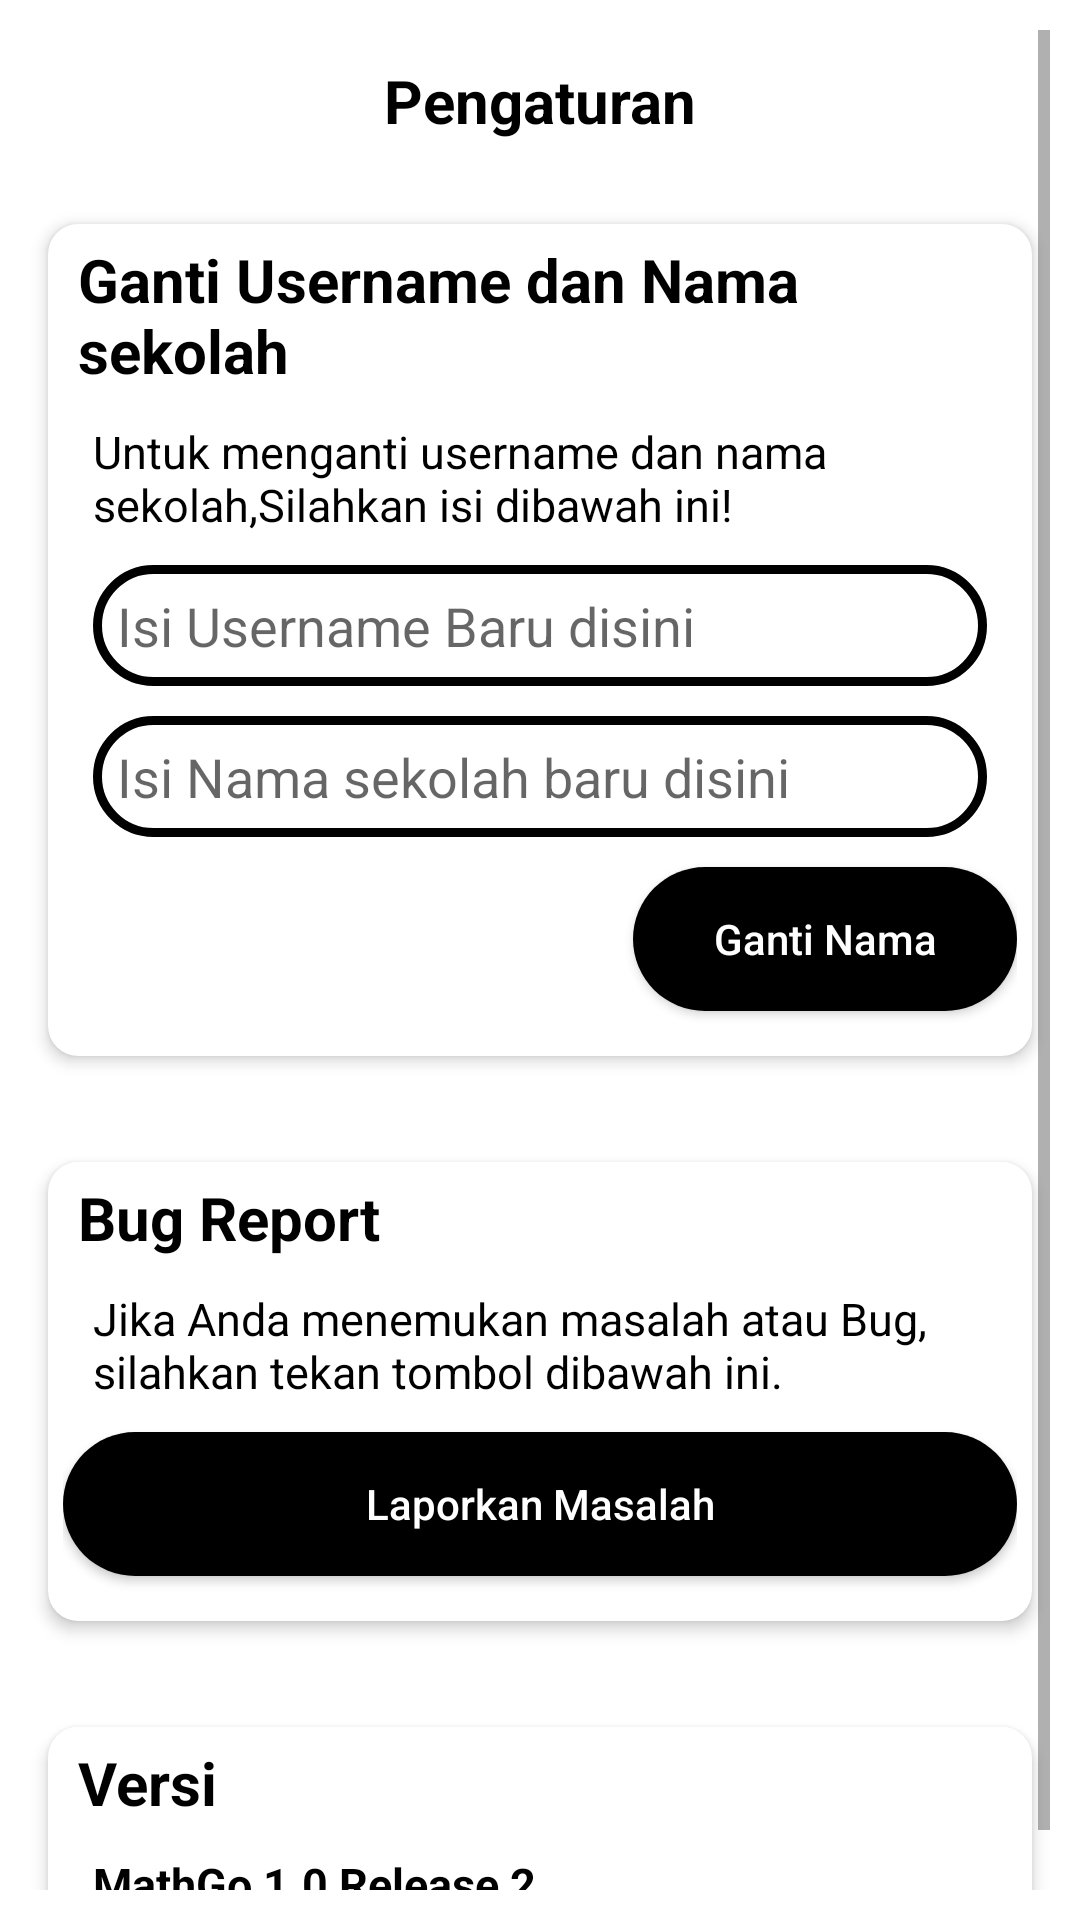

Write the Android layout XML for this screen, with the resource values it uses.
<!-- AndroidManifest.xml: application theme AppTheme -->
<!-- res/layout/activity_settingactivity.xml -->
<?xml version="1.0" encoding="utf-8"?>
<RelativeLayout
    xmlns:android="http://schemas.android.com/apk/res/android"
    xmlns:app="http://schemas.android.com/apk/res-auto"
    xmlns:tools="http://schemas.android.com/tools"
    android:layout_width="match_parent"
    android:layout_height="match_parent"
    android:padding="10dp"
    tools:context=".Settingactivity">

    <ScrollView
        android:layout_width="match_parent"
        android:layout_height="match_parent">

        <RelativeLayout
            android:layout_width="match_parent"
            android:layout_height="wrap_content">

            <ImageButton
                android:id="@+id/backbutton"
                android:layout_width="30dp"
                android:layout_height="30dp"
                android:layout_marginTop="10dp"
                android:background="@drawable/back_arrow"
                tools:ignore="TouchTargetSizeCheck,SpeakableTextPresentCheck"/>

            <TextView
                android:id="@+id/Settings_Text"
                android:layout_width="wrap_content"
                android:layout_height="wrap_content"
                android:layout_marginTop="10dp"
                android:layout_centerHorizontal="true"
                android:text="@string/setting_title"
                android:textColor="@android:color/background_dark"
                android:textSize="20sp"
                android:textStyle="bold"/>

            <androidx.cardview.widget.CardView
                android:id="@+id/name_change"
                android:layout_width="match_parent"
                android:layout_height="wrap_content"
                android:layout_below="@id/Settings_Text"
                android:layout_marginTop="20dp"
                app:cardUseCompatPadding="true"
                app:cardCornerRadius="10dp"
                app:cardElevation="3dp">

                <RelativeLayout
                    android:layout_width="match_parent"
                    android:layout_height="wrap_content"
                    android:layout_margin="5dp">

                    <TextView
                        android:id="@+id/Title_namechange"
                        android:layout_width="wrap_content"
                        android:layout_height="wrap_content"
                        android:layout_marginStart="5dp"
                        android:text="@string/change_username_title"
                        android:textColor="@android:color/background_dark"
                        android:textSize="20sp"
                        android:textStyle="bold" />

                    <TextView
                        android:id="@+id/notice_namechange"
                        android:layout_width="wrap_content"
                        android:layout_height="wrap_content"
                        android:layout_below="@+id/Title_namechange"
                        android:layout_centerVertical="true"
                        android:layout_marginStart="10dp"
                        android:layout_marginTop="10dp"
                        android:text="@string/instruction_namechanger"
                        android:textColor="@android:color/black"
                        android:textSize="15sp"
                        android:textStyle="normal" />

                    <EditText
                        android:id="@+id/Edittext_name"
                        android:layout_width="match_parent"
                        android:layout_height="wrap_content"
                        android:layout_below="@+id/notice_namechange"
                        android:layout_marginStart="10dp"
                        android:layout_marginTop="10dp"
                        android:layout_marginEnd="10dp"
                        android:autofillHints="@android:string/no"
                        android:background="@drawable/edittext_shape"
                        android:hint="@string/username_changer_title"
                        android:inputType="textPersonName"
                        android:padding="8dp"
                        tools:ignore="TouchTargetSizeCheck" />

                    <EditText
                        android:id="@+id/Edittext_namasekolah"
                        android:layout_width="match_parent"
                        android:layout_height="wrap_content"
                        android:layout_below="@+id/Edittext_name"
                        android:layout_marginStart="10dp"
                        android:layout_marginTop="10dp"
                        android:layout_marginEnd="10dp"
                        android:autofillHints="@android:string/no"
                        android:background="@drawable/edittext_shape"
                        android:hint="@string/namasekolah_change_title"
                        android:inputType="textPersonName"
                        android:padding="8dp"
                        tools:ignore="TouchTargetSizeCheck" />

                    <Button
                        android:id="@+id/button_namechange"
                        android:layout_width="match_parent"
                        android:layout_height="wrap_content"
                        android:layout_below="@id/Edittext_namasekolah"
                        android:layout_marginStart="190dp"
                        android:layout_marginTop="10dp"
                        android:layout_marginBottom="10dp"
                        android:background="@drawable/buttonshape_1"
                        android:hint="@string/username_changer_hint"
                        android:textColorHint="@android:color/background_light"
                        app:backgroundTint="@android:color/background_dark"/>

                </RelativeLayout>
            </androidx.cardview.widget.CardView>

            <androidx.cardview.widget.CardView
                android:id="@+id/bug_cardreport"
                android:layout_width="match_parent"
                android:layout_height="wrap_content"
                android:layout_below="@id/name_change"
                android:layout_marginTop="20dp"
                app:cardUseCompatPadding="true"
                app:cardCornerRadius="10dp"
                app:cardElevation="3dp">

                <RelativeLayout
                    android:layout_width="match_parent"
                    android:layout_height="wrap_content"
                    android:layout_margin="5dp">

                    <TextView
                        android:id="@+id/Title_report"
                        android:layout_width="wrap_content"
                        android:layout_height="wrap_content"
                        android:layout_marginStart="5dp"
                        android:text="@string/bugreport_title"
                        android:textSize="20sp"
                        android:textStyle="bold"
                        android:textColor="@android:color/background_dark"/>

                    <TextView
                        android:id="@+id/notice_report"
                        android:layout_width="wrap_content"
                        android:layout_height="wrap_content"
                        android:layout_below="@+id/Title_report"
                        android:layout_marginStart="10dp"
                        android:layout_centerVertical="true"
                        android:layout_marginTop="10dp"
                        android:text="@string/bugreport_description"
                        android:textSize="15sp"
                        android:textStyle="normal"
                        android:textColor="@android:color/black"/>

                    <Button
                        android:layout_width="match_parent"
                        android:layout_height="wrap_content"
                        android:layout_below="@id/notice_report"
                        android:layout_marginTop="10dp"
                        android:layout_marginBottom="10dp"
                        android:background="@drawable/buttonshape_1"
                        android:hint="@string/button_reportbug_hint"
                        android:onClick="ReportButton"
                        android:textColorHint="@android:color/background_light"
                        app:backgroundTint="@android:color/background_dark"/>

                </RelativeLayout>
            </androidx.cardview.widget.CardView>

            <androidx.cardview.widget.CardView
                android:id="@+id/card_version"
                android:layout_width="match_parent"
                android:layout_height="wrap_content"
                android:layout_below="@id/bug_cardreport"
                android:layout_marginTop="20dp"
                app:cardUseCompatPadding="true"
                app:cardCornerRadius="10dp"
                app:cardElevation="3dp">

                <RelativeLayout
                    android:layout_width="match_parent"
                    android:layout_height="wrap_content"
                    android:layout_margin="5dp">

                    <TextView
                        android:id="@+id/version_title"
                        android:layout_width="wrap_content"
                        android:layout_height="wrap_content"
                        android:layout_marginStart="5dp"
                        android:text="@string/version_title"
                        android:textSize="20sp"
                        android:textStyle="bold"
                        android:textColor="@android:color/background_dark"/>

                    <TextView
                        android:layout_width="wrap_content"
                        android:layout_height="wrap_content"
                        android:layout_below="@+id/version_title"
                        android:layout_marginStart="10dp"
                        android:layout_marginTop="10dp"
                        android:text="@string/version"
                        android:textColor="@android:color/black"
                        android:textSize="15sp"
                        android:textStyle="bold"/>

                </RelativeLayout>
            </androidx.cardview.widget.CardView>
        </RelativeLayout>
    </ScrollView>
</RelativeLayout>
<!-- resources referenced by this layout -->
<resources>
  <!-- drawable buttonshape_1 (drawable) -->
  <?xml version="1.0" encoding="utf-8"?>
  <shape xmlns:android="http://schemas.android.com/apk/res/android"
      android:shape="rectangle">
  
      <gradient
          android:startColor="@android:color/background_dark"
          android:endColor="@android:color/background_dark"
          android:type="linear"
          />
  
      <corners
          android:radius="30dp"/>
  
  </shape>
  <!-- drawable edittext_shape (drawable) -->
  <?xml version="1.0" encoding="utf-8"?>
  <shape xmlns:android="http://schemas.android.com/apk/res/android"
      android:shape="rectangle">
  
      <gradient
          android:type="linear"
          android:startColor="@android:color/transparent"
          android:endColor="@android:color/transparent"/>
  
      <stroke
          android:color="@android:color/background_dark"
          android:width="3dp"/>
  
      <corners
          android:radius="30dp"/>
  
  
  
  </shape>
  <string name="bugreport_description">Jika Anda menemukan masalah atau Bug, silahkan tekan tombol dibawah ini.</string>
  <string name="bugreport_title">Bug Report</string>
  <string name="button_reportbug_hint">Laporkan Masalah</string>
  <string name="change_username_title">Ganti Username dan Nama sekolah</string>
  <string name="instruction_namechanger">Untuk menganti username dan nama sekolah,Silahkan isi dibawah ini!</string>
  <string name="namasekolah_change_title">Isi Nama sekolah baru disini</string>
  <string name="setting_title">Pengaturan</string>
  <string name="username_changer_hint">Ganti Nama</string>
  <string name="username_changer_title">Isi Username Baru disini</string>
  <string name="version">MathGo 1.0 Release 2</string>
  <string name="version_title">Versi</string>
  <style name="AppTheme" parent="Theme.MaterialComponents.Light.NoActionBar">
          
          <item name="colorPrimary">@android:color/background_dark</item>
          <item name="colorPrimaryDark">@color/colorPrimaryDark</item>
          <item name="colorAccent">@color/colorAccent</item>
  
          <item name="android:windowContentTransitions">true</item>
      </style>
  <color name="colorPrimaryDark">#3700B3</color>
  <color name="colorAccent">#03DAC5</color>
</resources>
